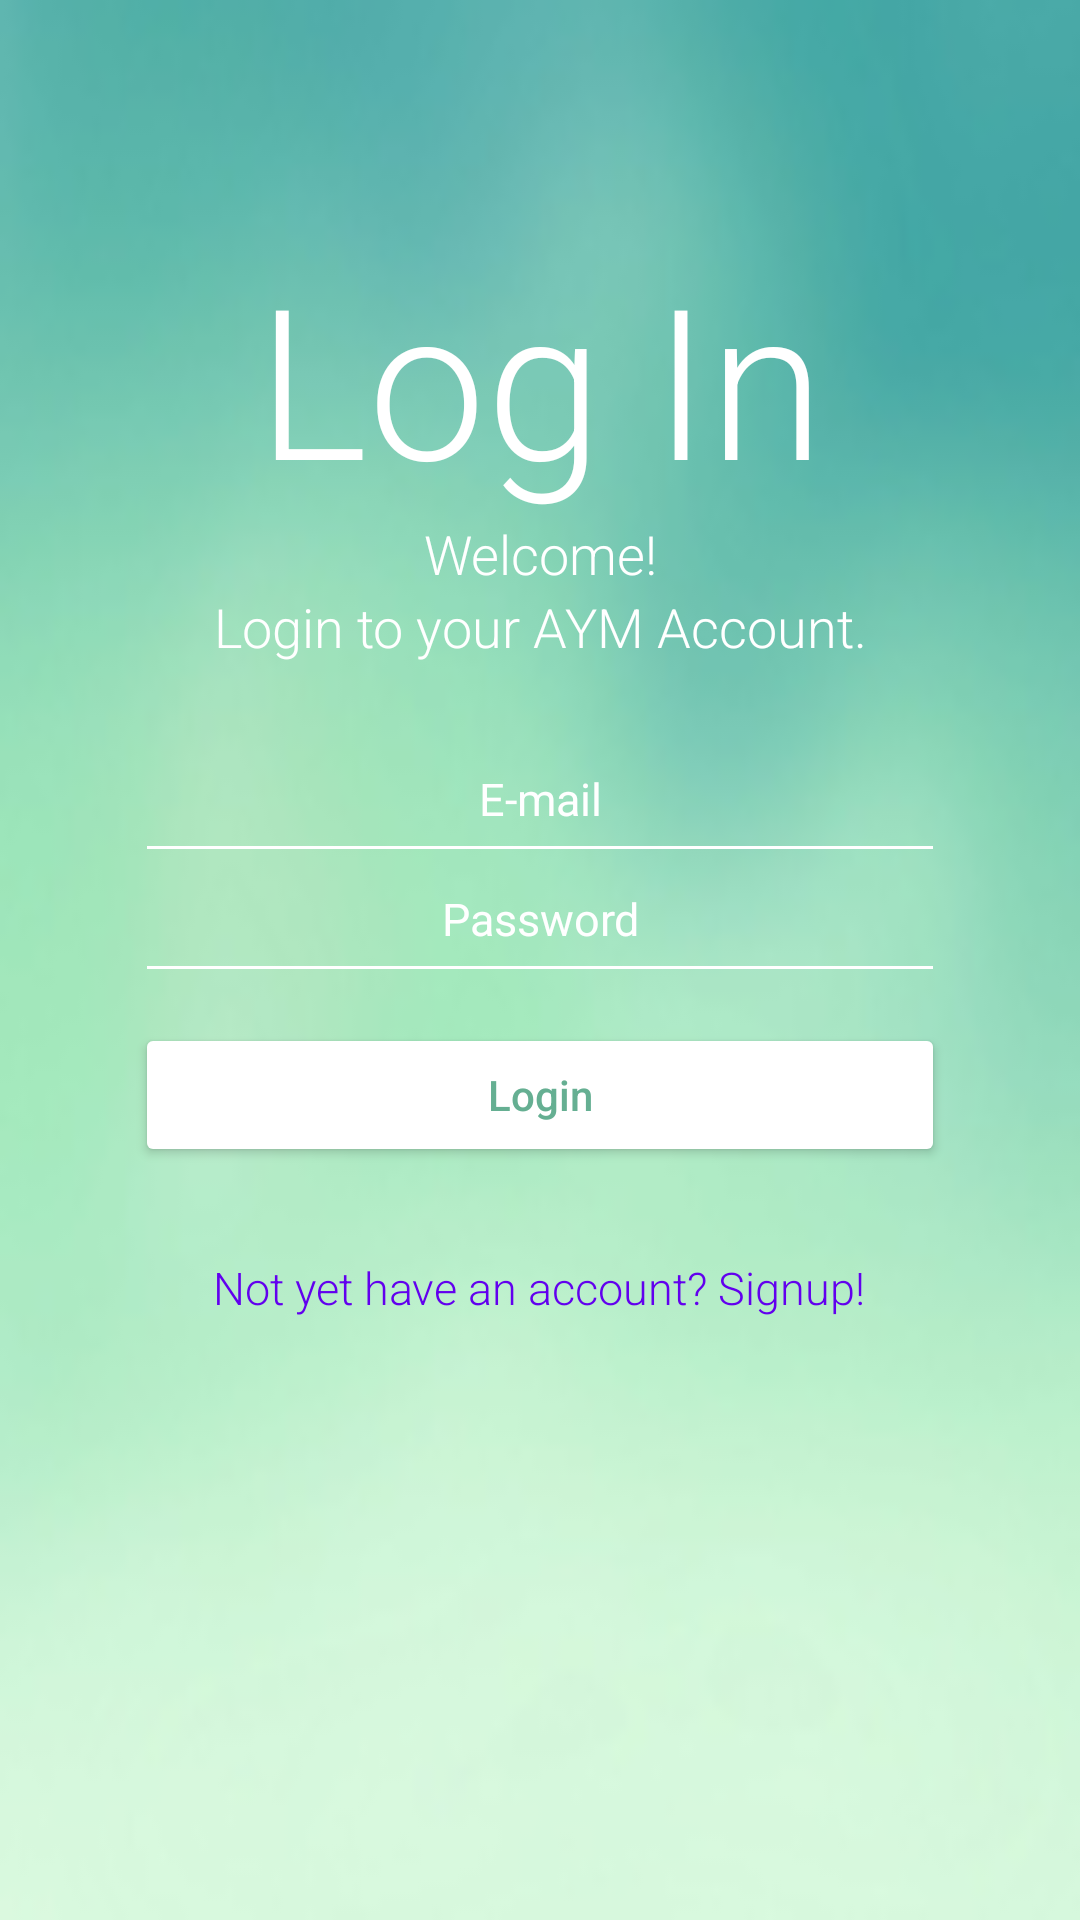

Android layout source for this screen:
<!-- AndroidManifest.xml: application theme Theme.AYM -->
<!-- res/layout/activity_login.xml -->
<?xml version="1.0" encoding="utf-8"?>
<RelativeLayout xmlns:android="http://schemas.android.com/apk/res/android"
    xmlns:app="http://schemas.android.com/apk/res-auto"
    xmlns:tools="http://schemas.android.com/tools"
    android:layout_width="match_parent"
    android:layout_height="match_parent"
    android:background="@mipmap/ic_login_foreground"
    android:id="@+id/root"
    tools:context=".athunpages.Login">

    <LinearLayout
        android:id="@+id/top"
        android:layout_width="match_parent"
        android:layout_height="wrap_content"
        android:layout_above="@id/center"
        android:orientation="vertical">

        <TextView
            android:layout_width="match_parent"
            android:layout_height="wrap_content"
            android:fontFamily="sans-serif-light"
            android:gravity="center"
            android:text="Log In"
            android:textColor="@color/white"
            android:textSize="70sp" />

        <TextView
            android:layout_width="match_parent"
            android:layout_height="wrap_content"
            android:fontFamily="sans-serif-light"
            android:gravity="center"
            android:text="Welcome!"
            android:textColor="@color/white"
            android:textSize="18sp" />

        <TextView
            android:layout_width="match_parent"
            android:layout_height="wrap_content"
            android:fontFamily="sans-serif-light"
            android:gravity="center"
            android:text="Login to your AYM Account."
            android:textColor="@color/white"
            android:textSize="18sp" />
    </LinearLayout>

    <LinearLayout
        android:id="@+id/center"
        android:layout_width="match_parent"
        android:layout_height="wrap_content"
        android:layout_centerInParent="true"
        android:orientation="vertical"
        android:padding="30dp">

        <EditText
            android:id="@+id/ed_login_email"
            android:layout_width="match_parent"
            android:layout_height="40dp"
            android:layout_marginStart="15dp"
            android:layout_marginEnd="15dp"
            android:backgroundTint="@color/white"
            android:gravity="center_horizontal"
            android:hint="E-mail"
            android:inputType="textEmailAddress"
            android:padding="5dp"
            android:textColor="@color/white"
            android:textColorHint="@color/white"
            android:textSize="15sp" />


        <EditText
            android:id="@+id/ed_login_password"
            android:layout_width="match_parent"
            android:layout_height="40dp"
            android:layout_marginStart="15dp"
            android:layout_marginEnd="15dp"
            android:backgroundTint="@color/white"
            android:gravity="center_horizontal"
            android:hint="Password"
            android:inputType="textPassword"
            android:padding="5dp"
            android:textColor="@color/white"
            android:textColorHint="@color/white"
            android:textSize="15sp" />


        <Button
            android:id="@+id/btn_login"
            android:layout_width="match_parent"
            android:layout_height="wrap_content"
            android:layout_marginStart="15dp"
            android:layout_marginTop="10dp"
            android:layout_marginEnd="15dp"
            android:backgroundTint="@color/white"
            android:elevation="10dp"
            android:text="Login"
            android:textAllCaps="false"
            android:textColor="#65AF92" />


    </LinearLayout>

    <TextView
        android:id="@+id/tv_toSignup"
        android:layout_width="wrap_content"
        android:layout_height="wrap_content"
        android:layout_below="@id/center"
        android:layout_centerHorizontal="true"
        android:fontFamily="sans-serif-light"
        android:gravity="center"
        android:text="Not yet have an account? Signup!"
        android:textColor="@color/purple_500"
        android:textSize="15sp" />

</RelativeLayout>
<!-- resources referenced by this layout -->
<resources>
  <!-- mipmap ic_login_foreground: png bitmap (mipmap-xxxhdpi, 23225 bytes) -->
  <style name="Theme.AYM" parent="Theme.MaterialComponents.DayNight.NoActionBar">
          
          <item name="colorPrimary">@color/purple_500</item>
          <item name="colorPrimaryVariant">@color/purple_700</item>
          <item name="colorOnPrimary">@color/white</item>
          
          <item name="colorSecondary">@color/teal_200</item>
          <item name="colorSecondaryVariant">@color/teal_700</item>
          <item name="colorOnSecondary">@color/black</item>
          
          <item name="android:statusBarColor" tools:targetApi="l">?attr/colorPrimaryVariant</item>
          
      </style>
  <!-- not gathered from this repository: default colours our renderer supplied (Android Studio template values) -->
  <color name="purple_500">#FF6200EE</color>
  <color name="purple_700">#FF3700B3</color>
  <color name="teal_200">#FF03DAC5</color>
  <color name="teal_700">#FF018786</color>
  <color name="black">#FF000000</color>
  <color name="white">#FFFFFFFF</color>
</resources>
